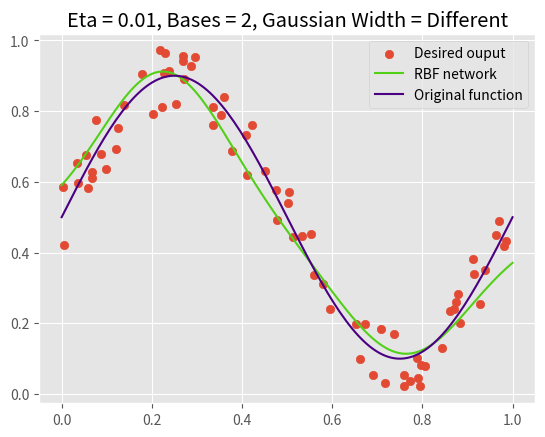
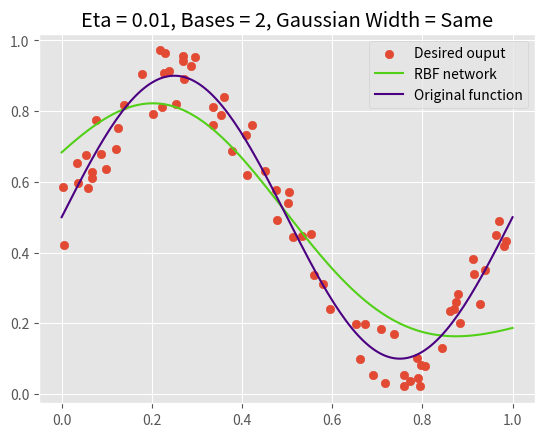
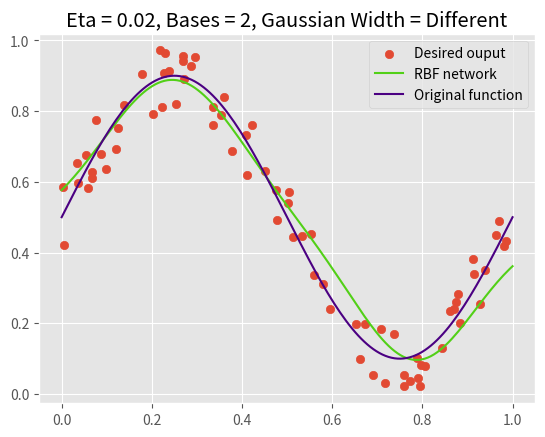
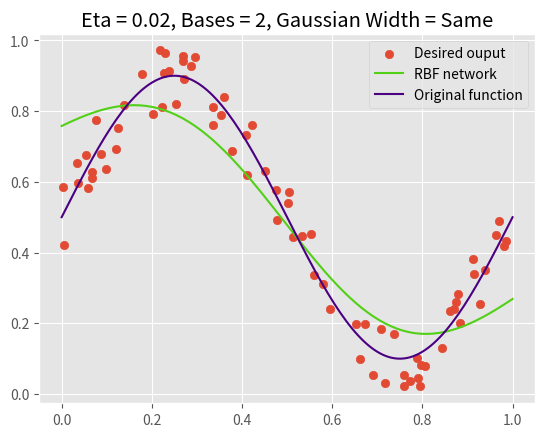
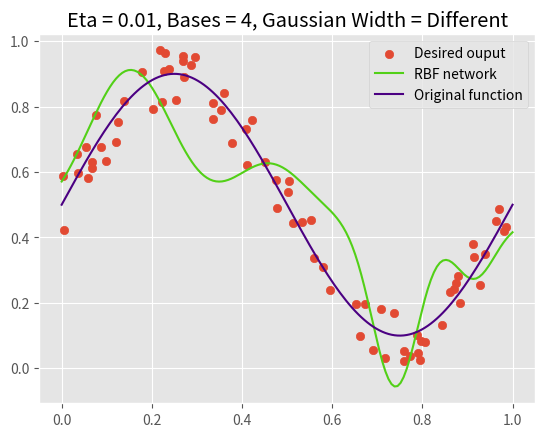
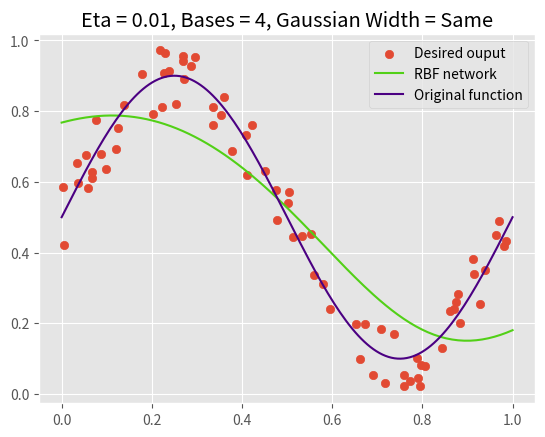
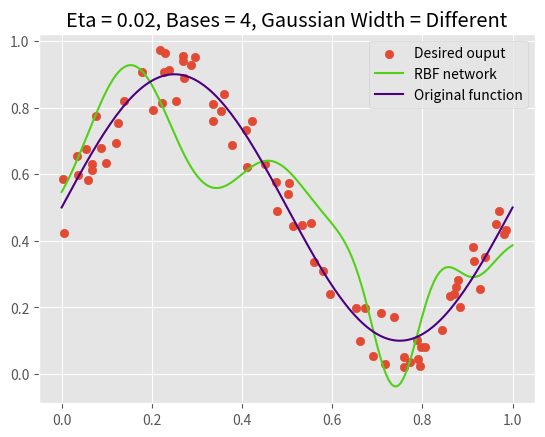
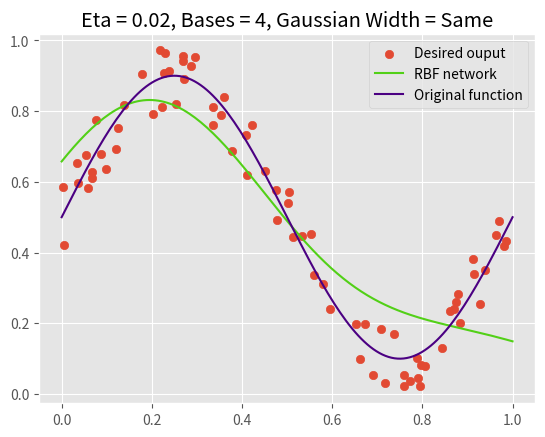
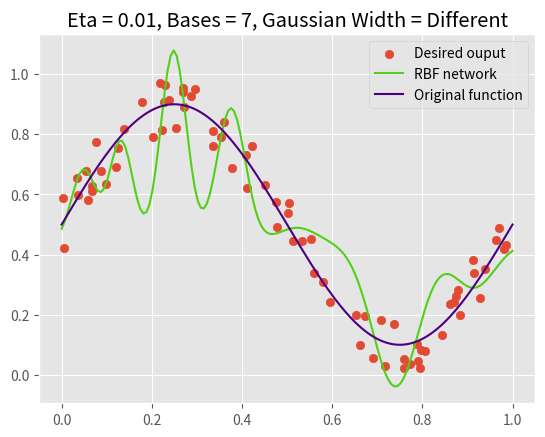
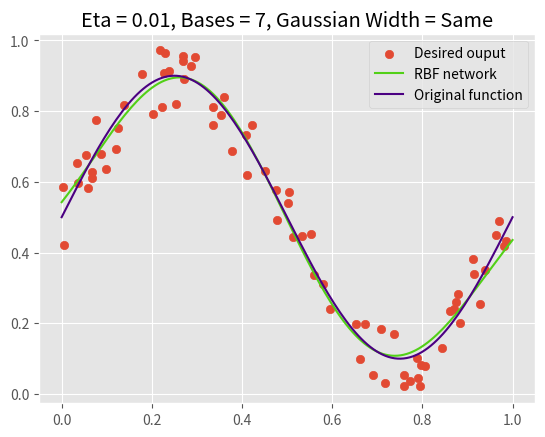
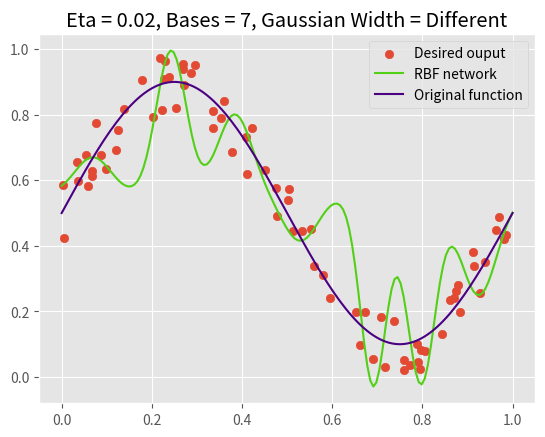
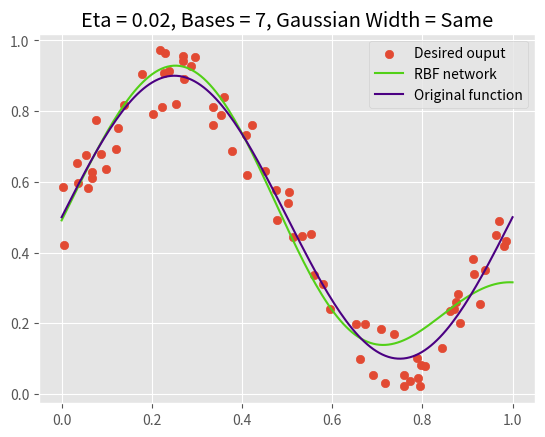
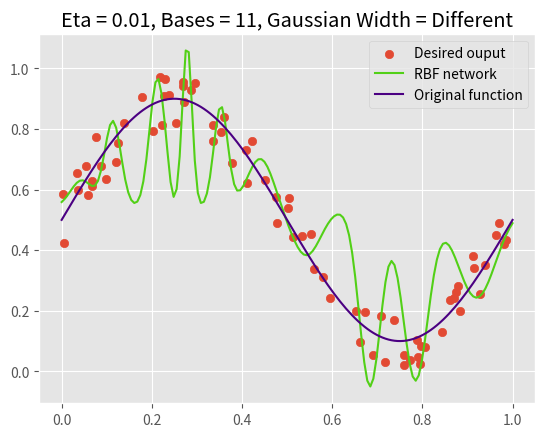
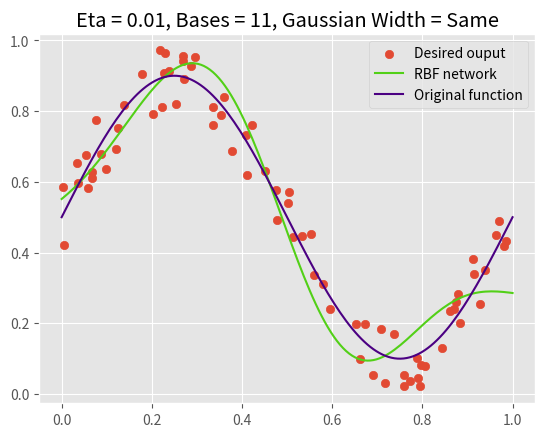
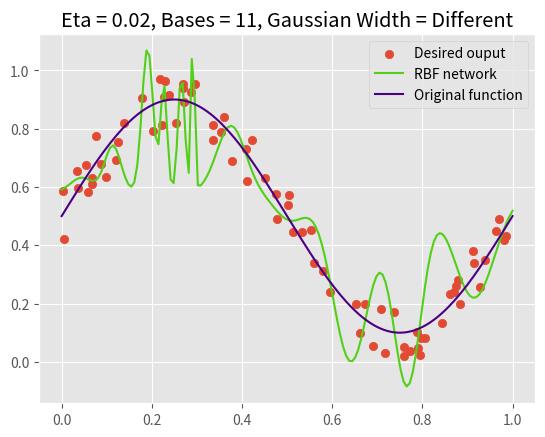
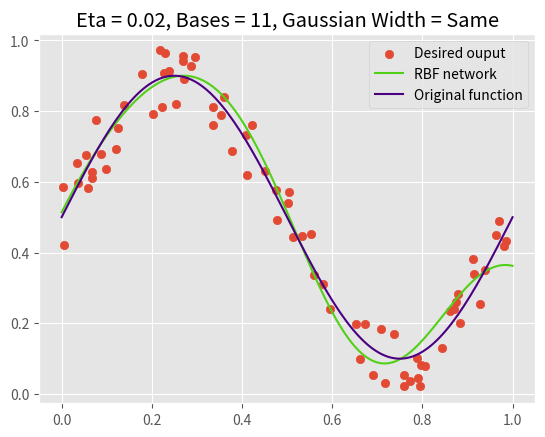

The matplotlib source for these figures, in order:
import os
import numpy as np
import matplotlib.pyplot as plt
plt.style.use('ggplot')

def h(X):
    return 0.5+0.4*np.sin(2*np.pi*X)

def noise(X):
    return X+np.random.uniform(-0.1,0.1, X.shape)

def getTrainData():
    X = np.random.uniform(0, 1, (75, 1))
    D = noise(h(X))
    return X,D

def intializeWeights(clusters):
    return np.random.uniform(-1, 1, (clusters, 1))

def gaussian(param, x):
    mean = param[:,0]
    sd = param[:,1]
    return np.exp((-1*(x-mean)**2)/(2*sd**2)).reshape(param.shape[0],1)

def euc_dist(x1, x2):
    return np.abs(x1-x2)

def same_width(centers,clusters):
    sd = (np.amax(centers)-np.amin(centers))/np.sqrt(2*clusters)
    sd = np.repeat(sd,clusters).reshape(clusters,1)
    return sd

def diff_width(centers,X,predicted_clusters,clusters):
    sd = np.sqrt(np.array([np.mean((centers[i,] - X[predicted_clusters == i]) ** 2, axis=0) for i in range(clusters)]))
    for i in range(sd.shape[0]):
        if sd[i, 0] == 0.0:
            sd[i, 0] = np.mean(sd[np.arange(len(sd)) != i])
    return sd

def kmeans(X, clusters, isSameWidth):
    centers = np.random.choice(np.squeeze(X), clusters, False).reshape(clusters,1)

    while True:
        dist_from_centers = np.squeeze(np.array([euc_dist(X, centers[i,]) for i in range(clusters)])).T
        predicted_clusters = np.argmin(dist_from_centers, axis=1)
        centers_new =  np.array([np.mean(X[predicted_clusters == i], axis=0) for i in range(clusters)])
        if np.array_equal(centers_new, centers):
           break
        centers = centers_new

    if not isSameWidth:
        sd = diff_width(centers,X,predicted_clusters,clusters)
    else:
        sd = same_width(centers,clusters)

    return np.squeeze(np.dstack((centers, sd)))

def lms(W, g, d, y, eta, b):
    return W+eta*g*(d-y), b+eta*(d-y)

def getOutput(gaussian_params, x, W, b):
    return np.squeeze(np.dot((gaussian(gaussian_params, x)).T, W))+b

def rbs(X, D, eta, bases, isSameWidth):
    W = intializeWeights(bases)
    b = np.random.uniform(-1, 1)
    params = kmeans(X, bases, isSameWidth)

    for i in range(100):
        Y = []
        for j in range(X.shape[0]):
            y = getOutput(params,X[j, 0],W,b)
            W, b = lms(W, gaussian(params, X[j, 0]), D[j, 0], y, eta, b)
            Y.append(np.squeeze(y))
    return np.array(Y),W,b,params

def plotGraph(gaussian_params,X, D, bias, eta, bases, isSameWidth):
    if not os.path.exists('graphs/'):
        os.makedirs('graphs/')

    X1 = np.linspace(0, 1, 150)
    Y1 = np.array([getOutput(gaussian_params,x,W,bias) for x in X1])
    width = "Different"
    if isSameWidth:
        width = "Same"

    plt.scatter(X, D, label="Desired ouput")
    plt.plot(X1,Y1, label="RBF network", color="#52D017")
    plt.plot(X1,h(X1), label="Original function", color="#4B0082")
    plt.title("Eta = {}, Bases = {}, Gaussian Width = {}".format(eta,bases,width))
    plt.legend()
    plt.savefig('graphs/' + str(eta) + "_" + str(bases) + "_" + str(width) + '.jpg')
    plt.clf()


if __name__ == "__main__":
    X, D = getTrainData()
    bases = [2,4,7,11,16]
    eta = [0.01,0.02]
    gaussian_width=[False,True]

    for b in bases:
        for e in eta:
            for isSameWidth in gaussian_width:
                Y,W,bias,g = rbs(X,D,e,b,isSameWidth)
                plotGraph(g,X,D,bias,e,b,isSameWidth)
